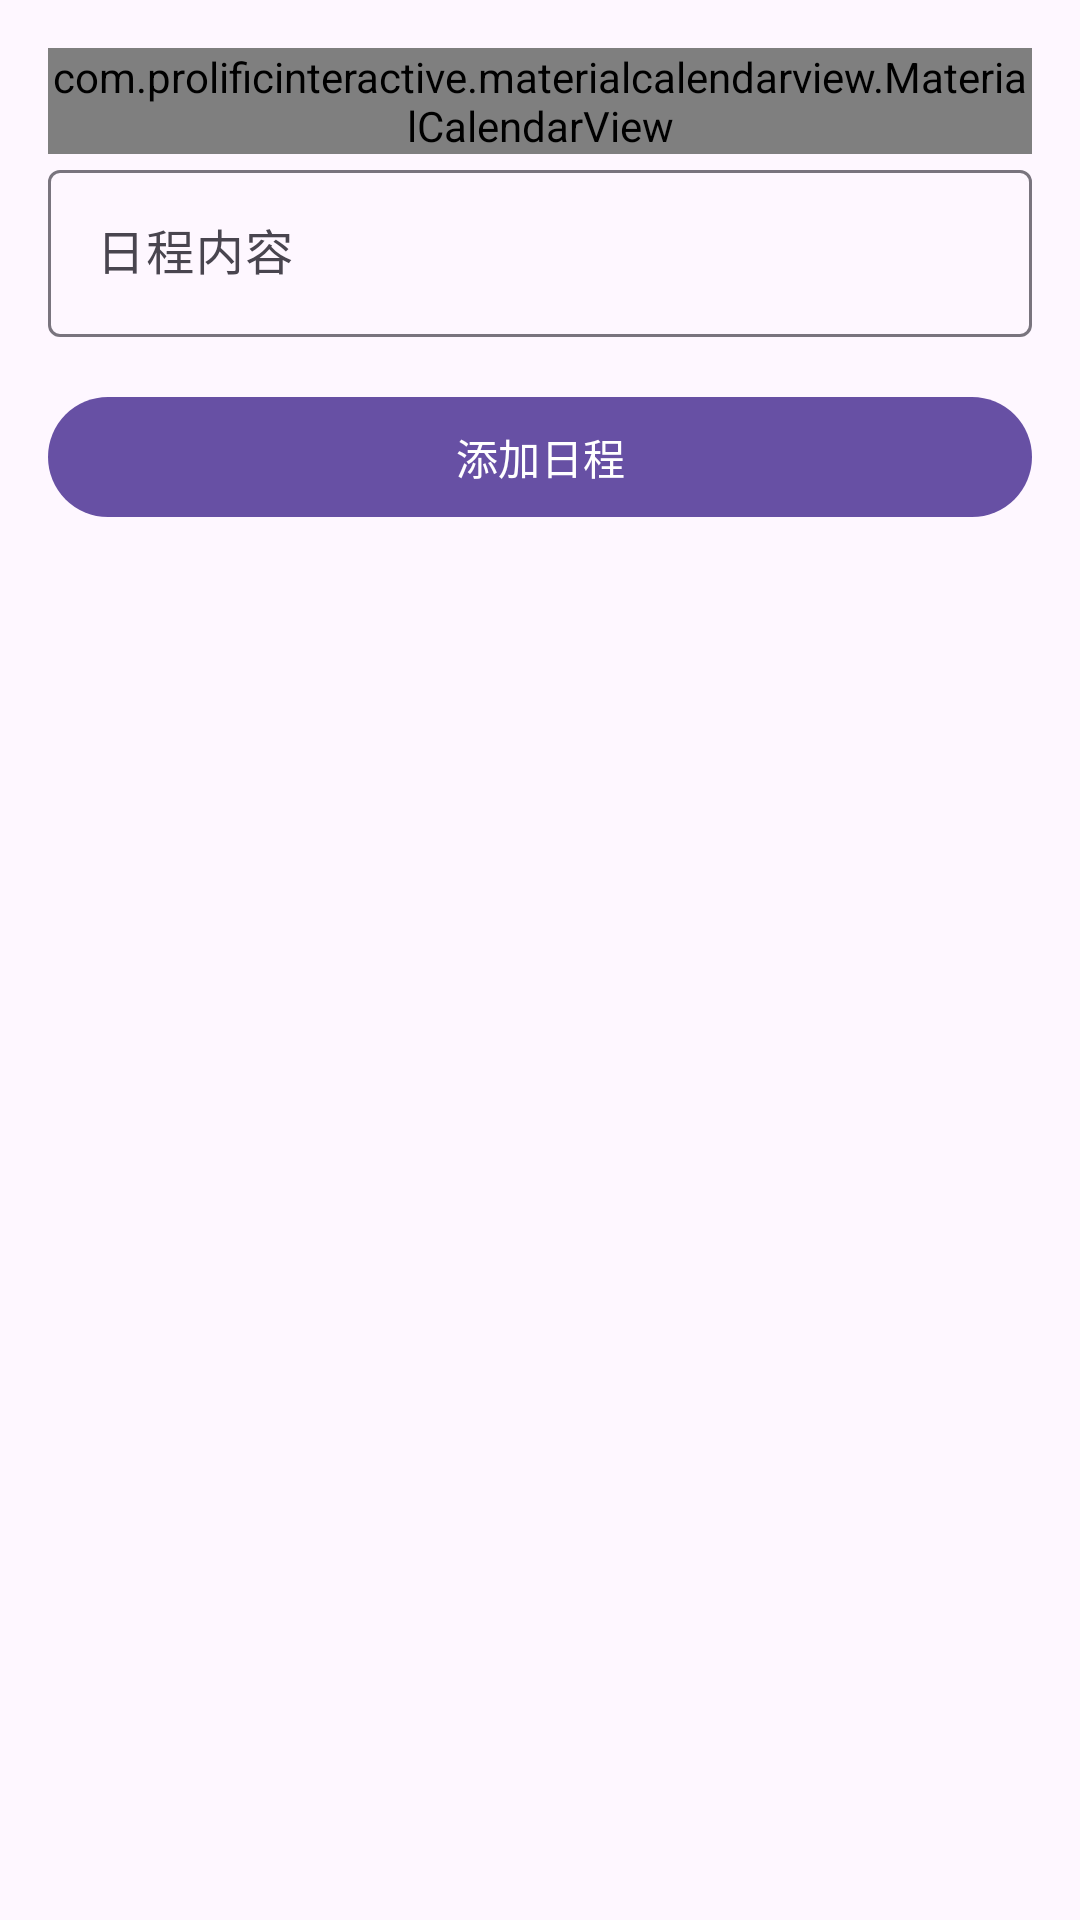

Here is an Android app screen rendered from its layout file. Give the layout XML and the strings, colors and styles it references.
<!-- AndroidManifest.xml: application theme Theme.WeatherApp02 -->
<!-- res/layout/fragment_time.xml -->
<?xml version="1.0" encoding="utf-8"?>
<layout xmlns:android="http://schemas.android.com/apk/res/android"
    xmlns:tools="http://schemas.android.com/tools"
    xmlns:app="http://schemas.android.com/apk/res-auto">

    <data>
        <variable
            name="viewModel"
            type="com.example.weatherapp02.activities.TimeViewModel" />
    </data>

    <FrameLayout
        android:layout_width="match_parent"
        android:layout_height="match_parent"
        tools:context=".activities.TimeFragment">


        <LinearLayout
            android:layout_width="match_parent"
            android:layout_height="match_parent"
            android:orientation="vertical"
            android:padding="16dp"
            tools:context=".fragments.TimeFragment">

            <com.prolificinteractive.materialcalendarview.MaterialCalendarView
                android:id="@+id/calendarView"
                android:layout_width="match_parent"
                android:layout_height="wrap_content"
                app:mcv_showOtherDates="all" />

            <com.google.android.material.textfield.TextInputLayout
                android:layout_width="match_parent"
                android:layout_height="wrap_content"
                android:hint="日程内容">

                <com.google.android.material.textfield.TextInputEditText
                    android:id="@+id/eventInput"
                    android:layout_width="match_parent"
                    android:layout_height="wrap_content" />
            </com.google.android.material.textfield.TextInputLayout>

            <com.google.android.material.button.MaterialButton
                android:id="@+id/addButton"
                android:layout_width="match_parent"
                android:layout_height="wrap_content"
                android:layout_marginTop="16dp"
                android:text="添加日程" />

            <androidx.recyclerview.widget.RecyclerView
                android:id="@+id/recyclerView"
                android:layout_width="match_parent"
                android:layout_height="wrap_content"
                android:layout_marginTop="16dp" />
        </LinearLayout>
    </FrameLayout>
</layout>
<!-- resources referenced by this layout -->
<resources>
  <style name="Theme.WeatherApp02" parent="Base.Theme.WeatherApp02" />
  <style name="Base.Theme.WeatherApp02" parent="Theme.Material3.DayNight.NoActionBar">
          
          
      </style>
</resources>
